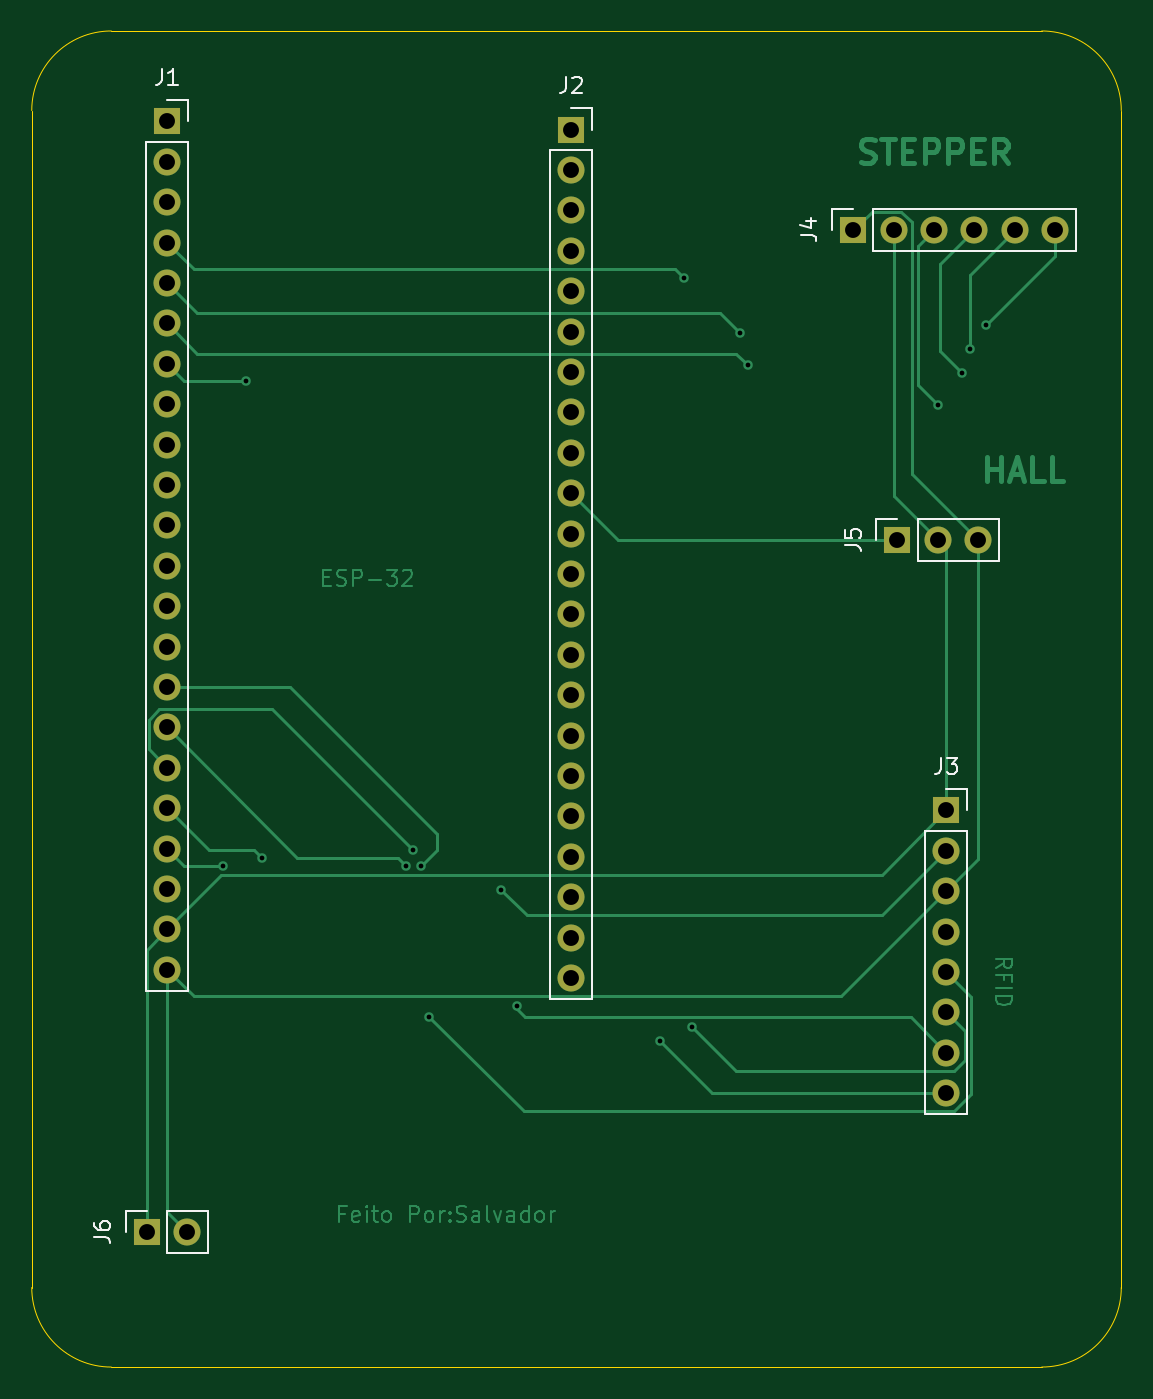
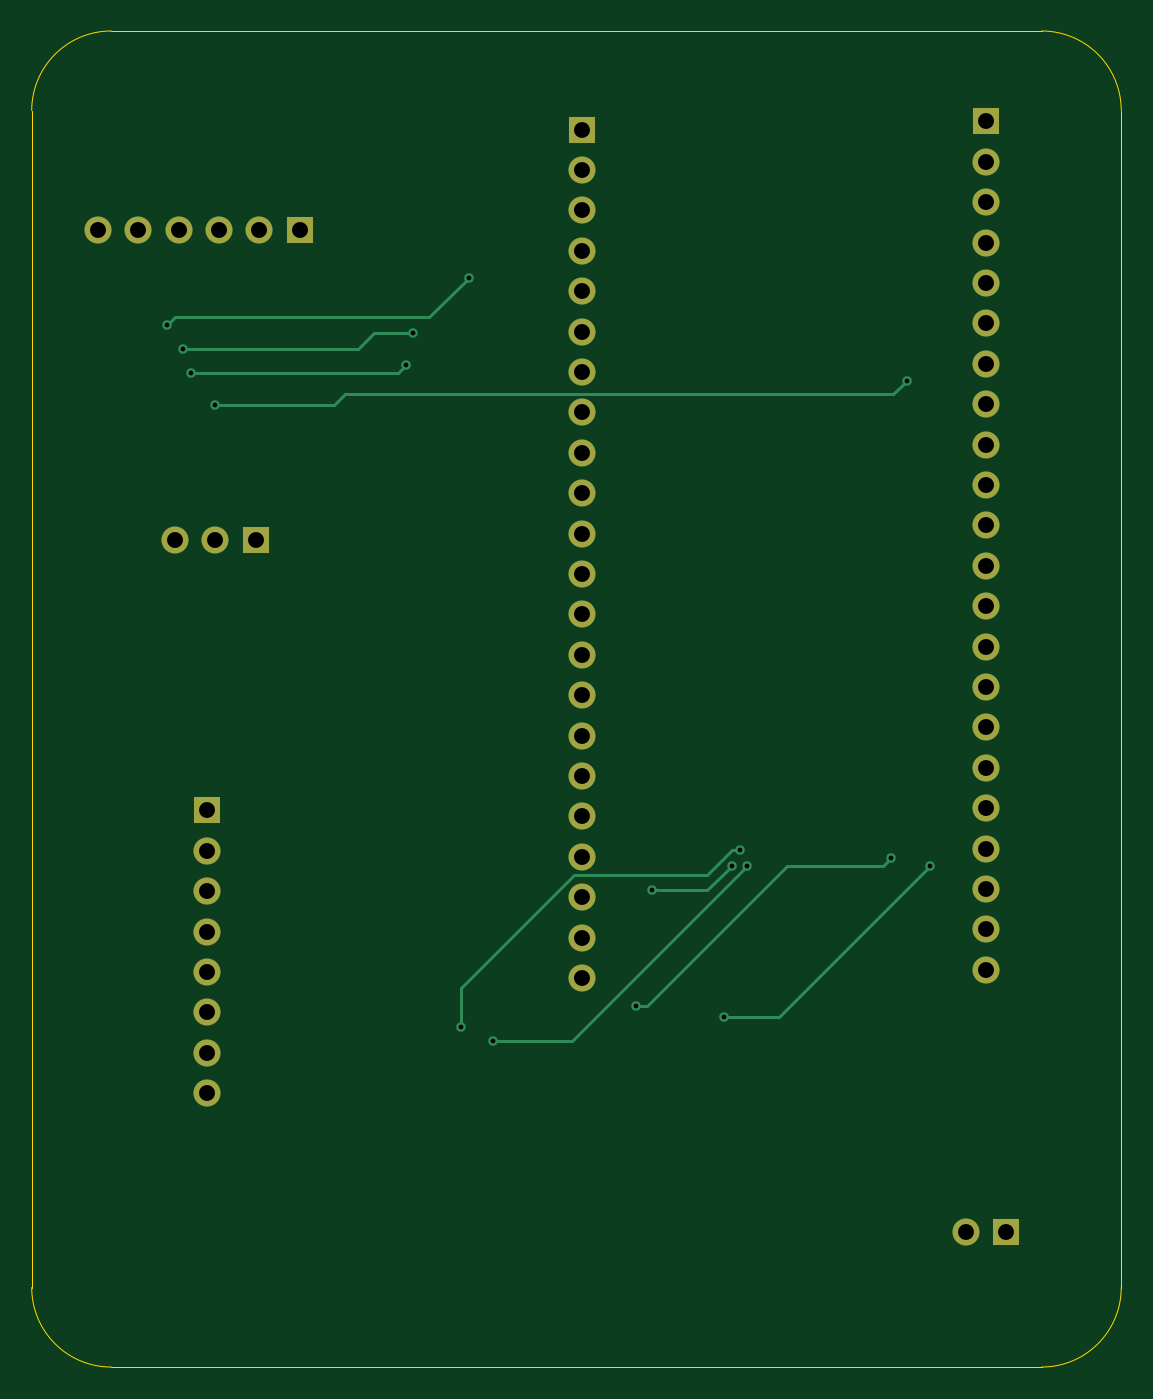
Circuit board: 11 layer files. Board 68.5 x 84.0 mm.
- bottom_copper: Pcb_Spotify-B_Cu.gbr (7789 bytes)
- bottom_mask: Pcb_Spotify-B_Mask.gbr (2210 bytes)
- paste: Pcb_Spotify-B_Paste.gbr (456 bytes)
- bottom_silk: Pcb_Spotify-B_Silkscreen.gbr (457 bytes)
- outline: Pcb_Spotify-Edge_Cuts.gbr (988 bytes)
- top_copper: Pcb_Spotify-F_Cu.gbr (26785 bytes)
- top_mask: Pcb_Spotify-F_Mask.gbr (2210 bytes)
- paste: Pcb_Spotify-F_Paste.gbr (456 bytes)
- top_silk: Pcb_Spotify-F_Silkscreen.gbr (7209 bytes)
- drill: Pcb_Spotify-NPTH.drl (264 bytes)
- drill: Pcb_Spotify-PTH.drl (1463 bytes)

=== bottom_copper: Pcb_Spotify-B_Cu.gbr (7789 bytes, source omitted) ===
=== bottom_mask: Pcb_Spotify-B_Mask.gbr ===
%TF.GenerationSoftware,KiCad,Pcbnew,10.0.3*%
%TF.CreationDate,2026-06-03T23:53:22+01:00*%
%TF.ProjectId,Pcb_Spotify,5063625f-5370-46f7-9469-66792e6b6963,rev?*%
%TF.SameCoordinates,Original*%
%TF.FileFunction,Soldermask,Bot*%
%TF.FilePolarity,Negative*%
%FSLAX46Y46*%
G04 Gerber Fmt 4.6, Leading zero omitted, Abs format (unit mm)*
G04 Created by KiCad (PCBNEW 10.0.3) date 2026-06-03 23:53:22*
%MOMM*%
%LPD*%
G01*
G04 APERTURE LIST*
%ADD10C,1.700000*%
%ADD11R,1.700000X1.700000*%
G04 APERTURE END LIST*
D10*
%TO.C,J2*%
X96400000Y-118540000D03*
X96400000Y-116000000D03*
X96400000Y-113460000D03*
X96400000Y-110920000D03*
X96400000Y-108380000D03*
X96400000Y-105840000D03*
X96400000Y-103300000D03*
X96400000Y-100760000D03*
X96400000Y-98220000D03*
X96400000Y-95680000D03*
X96400000Y-93140000D03*
X96400000Y-90600000D03*
X96400000Y-88060000D03*
X96400000Y-85520000D03*
X96400000Y-82980000D03*
X96400000Y-80440000D03*
X96400000Y-77900000D03*
X96400000Y-75360000D03*
X96400000Y-72820000D03*
X96400000Y-70280000D03*
X96400000Y-67740000D03*
D11*
X96400000Y-65200000D03*
%TD*%
%TO.C,J3*%
X120000000Y-108000000D03*
D10*
X120000000Y-110540000D03*
X120000000Y-113080000D03*
X120000000Y-115620000D03*
X120000000Y-118160000D03*
X120000000Y-120700000D03*
X120000000Y-123240000D03*
X120000000Y-125780000D03*
%TD*%
%TO.C,J4*%
X126850000Y-71500000D03*
X124310000Y-71500000D03*
X121770000Y-71500000D03*
X119230000Y-71500000D03*
X116690000Y-71500000D03*
D11*
X114150000Y-71500000D03*
%TD*%
%TO.C,J6*%
X69730000Y-134500000D03*
D10*
X72270000Y-134500000D03*
%TD*%
D11*
%TO.C,J5*%
X116920000Y-91000000D03*
D10*
X119460000Y-91000000D03*
X122000000Y-91000000D03*
%TD*%
D11*
%TO.C,J1*%
X71000000Y-64680000D03*
D10*
X71000000Y-67220000D03*
X71000000Y-69760000D03*
X71000000Y-72300000D03*
X71000000Y-74840000D03*
X71000000Y-77380000D03*
X71000000Y-79920000D03*
X71000000Y-82460000D03*
X71000000Y-85000000D03*
X71000000Y-87540000D03*
X71000000Y-90080000D03*
X71000000Y-92620000D03*
X71000000Y-95160000D03*
X71000000Y-97700000D03*
X71000000Y-100240000D03*
X71000000Y-102780000D03*
X71000000Y-105320000D03*
X71000000Y-107860000D03*
X71000000Y-110400000D03*
X71000000Y-112940000D03*
X71000000Y-115480000D03*
X71000000Y-118020000D03*
%TD*%
M02*

=== paste: Pcb_Spotify-B_Paste.gbr ===
%TF.GenerationSoftware,KiCad,Pcbnew,10.0.3*%
%TF.CreationDate,2026-06-03T23:53:22+01:00*%
%TF.ProjectId,Pcb_Spotify,5063625f-5370-46f7-9469-66792e6b6963,rev?*%
%TF.SameCoordinates,Original*%
%TF.FileFunction,Paste,Bot*%
%TF.FilePolarity,Positive*%
%FSLAX46Y46*%
G04 Gerber Fmt 4.6, Leading zero omitted, Abs format (unit mm)*
G04 Created by KiCad (PCBNEW 10.0.3) date 2026-06-03 23:53:22*
%MOMM*%
%LPD*%
G01*
G04 APERTURE LIST*
G04 APERTURE END LIST*
M02*

=== bottom_silk: Pcb_Spotify-B_Silkscreen.gbr ===
%TF.GenerationSoftware,KiCad,Pcbnew,10.0.3*%
%TF.CreationDate,2026-06-03T23:53:22+01:00*%
%TF.ProjectId,Pcb_Spotify,5063625f-5370-46f7-9469-66792e6b6963,rev?*%
%TF.SameCoordinates,Original*%
%TF.FileFunction,Legend,Bot*%
%TF.FilePolarity,Positive*%
%FSLAX46Y46*%
G04 Gerber Fmt 4.6, Leading zero omitted, Abs format (unit mm)*
G04 Created by KiCad (PCBNEW 10.0.3) date 2026-06-03 23:53:22*
%MOMM*%
%LPD*%
G01*
G04 APERTURE LIST*
G04 APERTURE END LIST*
M02*

=== outline: Pcb_Spotify-Edge_Cuts.gbr ===
%TF.GenerationSoftware,KiCad,Pcbnew,10.0.3*%
%TF.CreationDate,2026-06-03T23:53:22+01:00*%
%TF.ProjectId,Pcb_Spotify,5063625f-5370-46f7-9469-66792e6b6963,rev?*%
%TF.SameCoordinates,Original*%
%TF.FileFunction,Profile,NP*%
%FSLAX46Y46*%
G04 Gerber Fmt 4.6, Leading zero omitted, Abs format (unit mm)*
G04 Created by KiCad (PCBNEW 10.0.3) date 2026-06-03 23:53:22*
%MOMM*%
%LPD*%
G01*
G04 APERTURE LIST*
%TA.AperFunction,Profile*%
%ADD10C,0.050000*%
%TD*%
G04 APERTURE END LIST*
D10*
X62500000Y-64000000D02*
G75*
G02*
X67500000Y-59000000I5000000J0D01*
G01*
X67500000Y-143000000D02*
G75*
G02*
X62500000Y-138000000I0J5000000D01*
G01*
X126000000Y-59000000D02*
G75*
G02*
X131000000Y-64000000I0J-5000000D01*
G01*
X131000000Y-138000000D02*
G75*
G02*
X126000000Y-143000000I-5000000J0D01*
G01*
X62500000Y-138000000D02*
X62500000Y-64000000D01*
X67500000Y-59000000D02*
X126000000Y-59000000D01*
X126000000Y-143000000D02*
X67500000Y-143000000D01*
X131000000Y-64000000D02*
X131000000Y-138000000D01*
M02*

=== top_copper: Pcb_Spotify-F_Cu.gbr (26785 bytes, source omitted) ===
=== top_mask: Pcb_Spotify-F_Mask.gbr ===
%TF.GenerationSoftware,KiCad,Pcbnew,10.0.3*%
%TF.CreationDate,2026-06-03T23:53:22+01:00*%
%TF.ProjectId,Pcb_Spotify,5063625f-5370-46f7-9469-66792e6b6963,rev?*%
%TF.SameCoordinates,Original*%
%TF.FileFunction,Soldermask,Top*%
%TF.FilePolarity,Negative*%
%FSLAX46Y46*%
G04 Gerber Fmt 4.6, Leading zero omitted, Abs format (unit mm)*
G04 Created by KiCad (PCBNEW 10.0.3) date 2026-06-03 23:53:22*
%MOMM*%
%LPD*%
G01*
G04 APERTURE LIST*
%ADD10C,1.700000*%
%ADD11R,1.700000X1.700000*%
G04 APERTURE END LIST*
D10*
%TO.C,J2*%
X96400000Y-118540000D03*
X96400000Y-116000000D03*
X96400000Y-113460000D03*
X96400000Y-110920000D03*
X96400000Y-108380000D03*
X96400000Y-105840000D03*
X96400000Y-103300000D03*
X96400000Y-100760000D03*
X96400000Y-98220000D03*
X96400000Y-95680000D03*
X96400000Y-93140000D03*
X96400000Y-90600000D03*
X96400000Y-88060000D03*
X96400000Y-85520000D03*
X96400000Y-82980000D03*
X96400000Y-80440000D03*
X96400000Y-77900000D03*
X96400000Y-75360000D03*
X96400000Y-72820000D03*
X96400000Y-70280000D03*
X96400000Y-67740000D03*
D11*
X96400000Y-65200000D03*
%TD*%
%TO.C,J3*%
X120000000Y-108000000D03*
D10*
X120000000Y-110540000D03*
X120000000Y-113080000D03*
X120000000Y-115620000D03*
X120000000Y-118160000D03*
X120000000Y-120700000D03*
X120000000Y-123240000D03*
X120000000Y-125780000D03*
%TD*%
%TO.C,J4*%
X126850000Y-71500000D03*
X124310000Y-71500000D03*
X121770000Y-71500000D03*
X119230000Y-71500000D03*
X116690000Y-71500000D03*
D11*
X114150000Y-71500000D03*
%TD*%
%TO.C,J6*%
X69730000Y-134500000D03*
D10*
X72270000Y-134500000D03*
%TD*%
D11*
%TO.C,J5*%
X116920000Y-91000000D03*
D10*
X119460000Y-91000000D03*
X122000000Y-91000000D03*
%TD*%
D11*
%TO.C,J1*%
X71000000Y-64680000D03*
D10*
X71000000Y-67220000D03*
X71000000Y-69760000D03*
X71000000Y-72300000D03*
X71000000Y-74840000D03*
X71000000Y-77380000D03*
X71000000Y-79920000D03*
X71000000Y-82460000D03*
X71000000Y-85000000D03*
X71000000Y-87540000D03*
X71000000Y-90080000D03*
X71000000Y-92620000D03*
X71000000Y-95160000D03*
X71000000Y-97700000D03*
X71000000Y-100240000D03*
X71000000Y-102780000D03*
X71000000Y-105320000D03*
X71000000Y-107860000D03*
X71000000Y-110400000D03*
X71000000Y-112940000D03*
X71000000Y-115480000D03*
X71000000Y-118020000D03*
%TD*%
M02*

=== paste: Pcb_Spotify-F_Paste.gbr ===
%TF.GenerationSoftware,KiCad,Pcbnew,10.0.3*%
%TF.CreationDate,2026-06-03T23:53:22+01:00*%
%TF.ProjectId,Pcb_Spotify,5063625f-5370-46f7-9469-66792e6b6963,rev?*%
%TF.SameCoordinates,Original*%
%TF.FileFunction,Paste,Top*%
%TF.FilePolarity,Positive*%
%FSLAX46Y46*%
G04 Gerber Fmt 4.6, Leading zero omitted, Abs format (unit mm)*
G04 Created by KiCad (PCBNEW 10.0.3) date 2026-06-03 23:53:22*
%MOMM*%
%LPD*%
G01*
G04 APERTURE LIST*
G04 APERTURE END LIST*
M02*

=== top_silk: Pcb_Spotify-F_Silkscreen.gbr (7209 bytes, source omitted) ===
=== drill: Pcb_Spotify-NPTH.drl ===
M48
; DRILL file KiCad 10.0.3 date 2026-06-03T23:53:19
; FORMAT={-:-/ absolute / metric / decimal}
; #@! TF.CreationDate,2026-06-03T23:53:19+01:00
; #@! TF.GenerationSoftware,Kicad,Pcbnew,10.0.3
; #@! TF.FileFunction,NonPlated,1,2,NPTH
FMAT,2
METRIC
%
G90
G05
M30

=== drill: Pcb_Spotify-PTH.drl ===
M48
; DRILL file KiCad 10.0.3 date 2026-06-03T23:53:19
; FORMAT={-:-/ absolute / metric / decimal}
; #@! TF.CreationDate,2026-06-03T23:53:19+01:00
; #@! TF.GenerationSoftware,Kicad,Pcbnew,10.0.3
; #@! TF.FileFunction,Plated,1,2,PTH
FMAT,2
METRIC
; #@! TA.AperFunction,Plated,PTH,ViaDrill
T1C0.300
; #@! TA.AperFunction,Plated,PTH,ComponentDrill
T2C1.000
%
G90
G05
T1
X74.5Y-111.47
X76.0Y-81.0
X77.0Y-111.0
X86.0Y-111.47
X86.5Y-110.5
X87.0Y-111.47
X87.5Y-121.0
X92.0Y-113.0
X93.0Y-120.29
X102.0Y-122.5
X103.5Y-74.5
X104.0Y-121.6
X107.0Y-78.0
X107.5Y-80.0
X119.5Y-82.5
X121.0Y-80.5
X121.5Y-79.0
X122.5Y-77.5
T2
X69.73Y-134.5
X71.0Y-64.68
X71.0Y-67.22
X71.0Y-69.76
X71.0Y-72.3
X71.0Y-74.84
X71.0Y-77.38
X71.0Y-79.92
X71.0Y-82.46
X71.0Y-85.0
X71.0Y-87.54
X71.0Y-90.08
X71.0Y-92.62
X71.0Y-95.16
X71.0Y-97.7
X71.0Y-100.24
X71.0Y-102.78
X71.0Y-105.32
X71.0Y-107.86
X71.0Y-110.4
X71.0Y-112.94
X71.0Y-115.48
X71.0Y-118.02
X72.27Y-134.5
X96.4Y-65.2
X96.4Y-67.74
X96.4Y-70.28
X96.4Y-72.82
X96.4Y-75.36
X96.4Y-77.9
X96.4Y-80.44
X96.4Y-82.98
X96.4Y-85.52
X96.4Y-88.06
X96.4Y-90.6
X96.4Y-93.14
X96.4Y-95.68
X96.4Y-98.22
X96.4Y-100.76
X96.4Y-103.3
X96.4Y-105.84
X96.4Y-108.38
X96.4Y-110.92
X96.4Y-113.46
X96.4Y-116.0
X96.4Y-118.54
X114.15Y-71.5
X116.69Y-71.5
X116.92Y-91.0
X119.23Y-71.5
X119.46Y-91.0
X120.0Y-108.0
X120.0Y-110.54
X120.0Y-113.08
X120.0Y-115.62
X120.0Y-118.16
X120.0Y-120.7
X120.0Y-123.24
X120.0Y-125.78
X121.77Y-71.5
X122.0Y-91.0
X124.31Y-71.5
X126.85Y-71.5
M30
